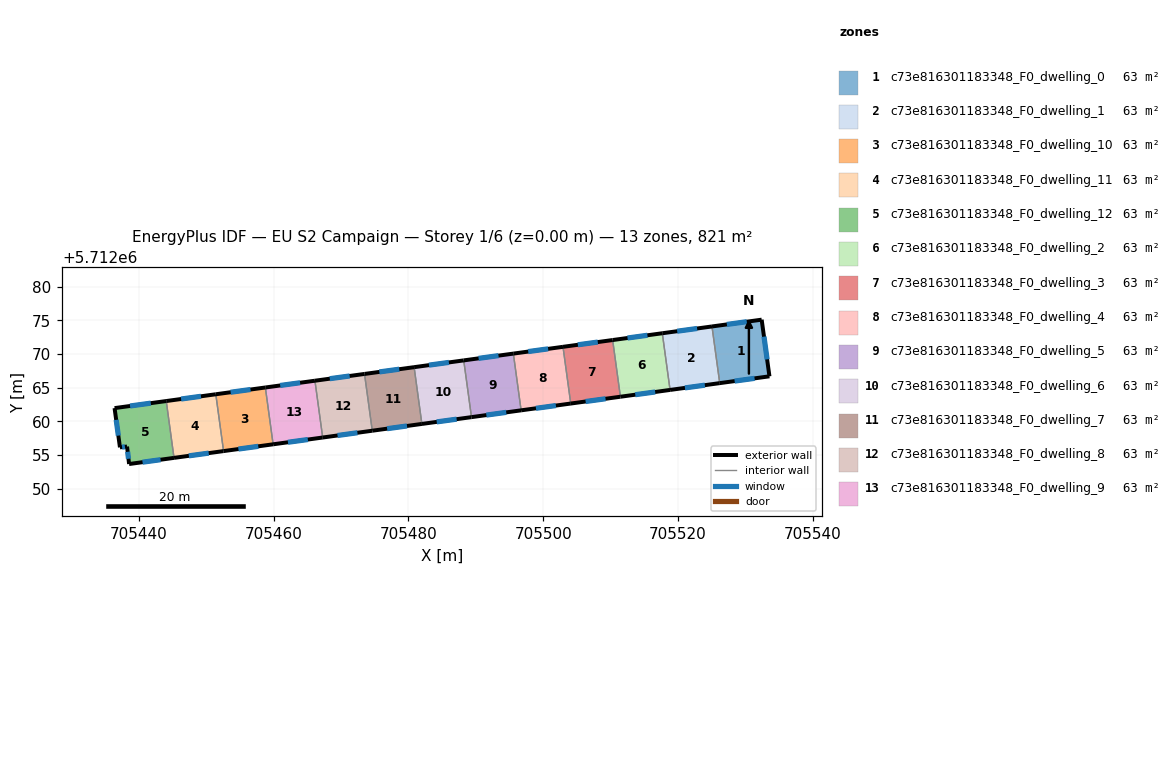
=== STOREY PLAN SPEC (per zone: floor XY polygon, exterior-wall plan segments, windows/doors) ===
zone 1: c73e816301183348_F0_dwelling_0  (63.2 m²)
  floor: (705532.41, 5712075.10) (705533.57, 5712066.69) (705526.19, 5712065.68) (705525.04, 5712074.09)
  exterior wall: (705532.41, 5712075.10) – (705525.04, 5712074.09)  [7.4 m]
    window: (705530.21, 5712074.79) – (705527.25, 5712074.39)  [3.6 m²]
  exterior wall: (705533.57, 5712066.69) – (705532.41, 5712075.10)  [8.5 m]
    window: (705533.22, 5712069.21) – (705532.76, 5712072.58)  [4.1 m²]
  exterior wall: (705526.19, 5712065.68) – (705533.57, 5712066.69)  [7.4 m]
    window: (705528.40, 5712065.98) – (705531.36, 5712066.39)  [3.6 m²]
  interior walls: 1
zone 2: c73e816301183348_F0_dwelling_1  (63.2 m²)
  floor: (705525.04, 5712074.09) (705526.19, 5712065.68) (705518.82, 5712064.67) (705517.67, 5712073.08)
  exterior wall: (705525.04, 5712074.09) – (705517.67, 5712073.08)  [7.4 m]
    window: (705522.84, 5712073.79) – (705519.88, 5712073.38)  [3.6 m²]
  exterior wall: (705518.82, 5712064.67) – (705526.19, 5712065.68)  [7.4 m]
    window: (705521.03, 5712064.97) – (705523.98, 5712065.38)  [3.6 m²]
  interior walls: 2
zone 3: c73e816301183348_F0_dwelling_10  (63.1 m²)
  floor: (705458.77, 5712065.03) (705459.92, 5712056.60) (705452.57, 5712055.60) (705451.41, 5712064.03)
  exterior wall: (705458.77, 5712065.03) – (705451.41, 5712064.03)  [7.4 m]
    window: (705456.57, 5712064.73) – (705453.61, 5712064.33)  [3.6 m²]
  exterior wall: (705452.57, 5712055.60) – (705459.92, 5712056.60)  [7.4 m]
    window: (705454.77, 5712055.90) – (705457.72, 5712056.30)  [3.6 m²]
  interior walls: 2
zone 4: c73e816301183348_F0_dwelling_11  (63.2 m²)
  floor: (705451.41, 5712064.03) (705452.57, 5712055.60) (705445.21, 5712054.59) (705444.06, 5712063.02)
  exterior wall: (705451.41, 5712064.03) – (705444.06, 5712063.02)  [7.4 m]
    window: (705449.21, 5712063.73) – (705446.26, 5712063.32)  [3.6 m²]
  exterior wall: (705445.21, 5712054.59) – (705452.57, 5712055.60)  [7.4 m]
    window: (705447.41, 5712054.89) – (705450.36, 5712055.29)  [3.6 m²]
  interior walls: 2
zone 5: c73e816301183348_F0_dwelling_12  (63.2 m²)
  floor: (705444.06, 5712063.02) (705445.21, 5712054.59) (705438.55, 5712053.68) (705438.24, 5712056.27) (705437.19, 5712056.15) (705436.39, 5712061.97)
  exterior wall: (705438.55, 5712053.68) – (705445.21, 5712054.59)  [6.7 m]
    window: (705440.54, 5712053.95) – (705443.22, 5712054.32)  [3.2 m²]
  exterior wall: (705438.24, 5712056.27) – (705438.55, 5712053.68)  [2.6 m]
    window: (705438.33, 5712055.49) – (705438.46, 5712054.45)  [1.3 m²]
  exterior wall: (705437.19, 5712056.15) – (705438.24, 5712056.27)  [1.1 m]
    window: (705437.51, 5712056.18) – (705437.93, 5712056.23)  [0.5 m²]
  exterior wall: (705436.39, 5712061.97) – (705437.19, 5712056.15)  [5.9 m]
    window: (705436.63, 5712060.23) – (705436.95, 5712057.89)  [2.8 m²]
  exterior wall: (705444.06, 5712063.02) – (705436.39, 5712061.97)  [7.7 m]
    window: (705441.77, 5712062.71) – (705438.69, 5712062.29)  [3.7 m²]
  interior walls: 1
zone 6: c73e816301183348_F0_dwelling_2  (63.1 m²)
  floor: (705517.67, 5712073.08) (705518.82, 5712064.67) (705511.45, 5712063.66) (705510.30, 5712072.07)
  exterior wall: (705517.67, 5712073.08) – (705510.30, 5712072.07)  [7.4 m]
    window: (705515.46, 5712072.78) – (705512.51, 5712072.38)  [3.6 m²]
  exterior wall: (705511.45, 5712063.66) – (705518.82, 5712064.67)  [7.4 m]
    window: (705513.66, 5712063.96) – (705516.61, 5712064.37)  [3.6 m²]
  interior walls: 2
zone 7: c73e816301183348_F0_dwelling_3  (63.2 m²)
  floor: (705510.30, 5712072.07) (705511.45, 5712063.66) (705504.08, 5712062.65) (705502.93, 5712071.07)
  exterior wall: (705510.30, 5712072.07) – (705502.93, 5712071.07)  [7.4 m]
    window: (705508.10, 5712071.77) – (705505.14, 5712071.37)  [3.6 m²]
  exterior wall: (705504.08, 5712062.65) – (705511.45, 5712063.66)  [7.4 m]
    window: (705506.29, 5712062.95) – (705509.25, 5712063.36)  [3.6 m²]
  interior walls: 2
zone 8: c73e816301183348_F0_dwelling_4  (63.2 m²)
  floor: (705502.93, 5712071.07) (705504.08, 5712062.65) (705496.72, 5712061.64) (705495.57, 5712070.06)
  exterior wall: (705502.93, 5712071.07) – (705495.57, 5712070.06)  [7.4 m]
    window: (705500.73, 5712070.77) – (705497.77, 5712070.36)  [3.6 m²]
  exterior wall: (705496.72, 5712061.64) – (705504.08, 5712062.65)  [7.4 m]
    window: (705498.92, 5712061.95) – (705501.88, 5712062.35)  [3.6 m²]
  interior walls: 2
zone 9: c73e816301183348_F0_dwelling_5  (63.2 m²)
  floor: (705495.57, 5712070.06) (705496.72, 5712061.64) (705489.35, 5712060.63) (705488.20, 5712069.05)
  exterior wall: (705495.57, 5712070.06) – (705488.20, 5712069.05)  [7.4 m]
    window: (705493.36, 5712069.76) – (705490.41, 5712069.36)  [3.6 m²]
  exterior wall: (705489.35, 5712060.63) – (705496.72, 5712061.64)  [7.4 m]
    window: (705491.56, 5712060.94) – (705494.51, 5712061.34)  [3.6 m²]
  interior walls: 2
zone 10: c73e816301183348_F0_dwelling_6  (63.1 m²)
  floor: (705488.20, 5712069.05) (705489.35, 5712060.63) (705481.99, 5712059.63) (705480.84, 5712068.05)
  exterior wall: (705488.20, 5712069.05) – (705480.84, 5712068.05)  [7.4 m]
    window: (705486.00, 5712068.75) – (705483.05, 5712068.35)  [3.6 m²]
  exterior wall: (705481.99, 5712059.63) – (705489.35, 5712060.63)  [7.4 m]
    window: (705484.20, 5712059.93) – (705487.15, 5712060.33)  [3.6 m²]
  interior walls: 2
zone 11: c73e816301183348_F0_dwelling_7  (63.2 m²)
  floor: (705480.84, 5712068.05) (705481.99, 5712059.63) (705474.63, 5712058.62) (705473.48, 5712067.04)
  exterior wall: (705480.84, 5712068.05) – (705473.48, 5712067.04)  [7.4 m]
    window: (705478.64, 5712067.75) – (705475.69, 5712067.34)  [3.6 m²]
  exterior wall: (705474.63, 5712058.62) – (705481.99, 5712059.63)  [7.4 m]
    window: (705476.84, 5712058.92) – (705479.79, 5712059.32)  [3.6 m²]
  interior walls: 2
zone 12: c73e816301183348_F0_dwelling_8  (63.2 m²)
  floor: (705473.48, 5712067.04) (705474.63, 5712058.62) (705467.28, 5712057.61) (705466.12, 5712066.04)
  exterior wall: (705473.48, 5712067.04) – (705466.12, 5712066.04)  [7.4 m]
    window: (705471.28, 5712066.74) – (705468.33, 5712066.34)  [3.6 m²]
  exterior wall: (705467.28, 5712057.61) – (705474.63, 5712058.62)  [7.4 m]
    window: (705469.48, 5712057.91) – (705472.43, 5712058.32)  [3.6 m²]
  interior walls: 2
zone 13: c73e816301183348_F0_dwelling_9  (63.2 m²)
  floor: (705466.12, 5712066.04) (705467.28, 5712057.61) (705459.92, 5712056.60) (705458.77, 5712065.03)
  exterior wall: (705466.12, 5712066.04) – (705458.77, 5712065.03)  [7.4 m]
    window: (705463.92, 5712065.74) – (705460.97, 5712065.33)  [3.6 m²]
  exterior wall: (705459.92, 5712056.60) – (705467.28, 5712057.61)  [7.4 m]
    window: (705462.12, 5712056.90) – (705465.07, 5712057.31)  [3.6 m²]
  interior walls: 2

=== DERIVED (storey summary) ===
Building: EU S2 Campaign
Storey: 1 of 6  (floor level z = 0.00 m)
Storey gross floor area: 821.0 m²
Zones on this storey: 13
  - c73e816301183348_F0_dwelling_0: floor 63.2 m²; exterior wall 23.4 m (70.1 m²); 3 window(s) 11.3 m²; WWR 16.1%
  - c73e816301183348_F0_dwelling_1: floor 63.2 m²; exterior wall 14.9 m (44.6 m²); 2 window(s) 7.2 m²; WWR 16.1%
  - c73e816301183348_F0_dwelling_10: floor 63.1 m²; exterior wall 14.8 m (44.5 m²); 2 window(s) 7.2 m²; WWR 16.1%
  - c73e816301183348_F0_dwelling_11: floor 63.2 m²; exterior wall 14.8 m (44.5 m²); 2 window(s) 7.2 m²; WWR 16.1%
  - c73e816301183348_F0_dwelling_12: floor 63.2 m²; exterior wall 24.0 m (72.0 m²); 5 window(s) 11.6 m²; WWR 16.1%
  - c73e816301183348_F0_dwelling_2: floor 63.1 m²; exterior wall 14.9 m (44.6 m²); 2 window(s) 7.2 m²; WWR 16.1%
  - c73e816301183348_F0_dwelling_3: floor 63.2 m²; exterior wall 14.9 m (44.6 m²); 2 window(s) 7.2 m²; WWR 16.1%
  - c73e816301183348_F0_dwelling_4: floor 63.2 m²; exterior wall 14.9 m (44.6 m²); 2 window(s) 7.2 m²; WWR 16.1%
  - c73e816301183348_F0_dwelling_5: floor 63.2 m²; exterior wall 14.9 m (44.6 m²); 2 window(s) 7.2 m²; WWR 16.1%
  - c73e816301183348_F0_dwelling_6: floor 63.1 m²; exterior wall 14.9 m (44.6 m²); 2 window(s) 7.2 m²; WWR 16.1%
  - c73e816301183348_F0_dwelling_7: floor 63.2 m²; exterior wall 14.9 m (44.6 m²); 2 window(s) 7.2 m²; WWR 16.1%
  - c73e816301183348_F0_dwelling_8: floor 63.2 m²; exterior wall 14.9 m (44.6 m²); 2 window(s) 7.2 m²; WWR 16.1%
  - c73e816301183348_F0_dwelling_9: floor 63.2 m²; exterior wall 14.8 m (44.5 m²); 2 window(s) 7.2 m²; WWR 16.1%
Zone adjacency (shared interzone walls):
  - c73e816301183348_F0_dwelling_0 ↔ c73e816301183348_F0_dwelling_1
  - c73e816301183348_F0_dwelling_1 ↔ c73e816301183348_F0_dwelling_2
  - c73e816301183348_F0_dwelling_10 ↔ c73e816301183348_F0_dwelling_11
  - c73e816301183348_F0_dwelling_10 ↔ c73e816301183348_F0_dwelling_9
  - c73e816301183348_F0_dwelling_11 ↔ c73e816301183348_F0_dwelling_12
  - c73e816301183348_F0_dwelling_2 ↔ c73e816301183348_F0_dwelling_3
  - c73e816301183348_F0_dwelling_3 ↔ c73e816301183348_F0_dwelling_4
  - c73e816301183348_F0_dwelling_4 ↔ c73e816301183348_F0_dwelling_5
  - c73e816301183348_F0_dwelling_5 ↔ c73e816301183348_F0_dwelling_6
  - c73e816301183348_F0_dwelling_6 ↔ c73e816301183348_F0_dwelling_7
  - c73e816301183348_F0_dwelling_7 ↔ c73e816301183348_F0_dwelling_8
  - c73e816301183348_F0_dwelling_8 ↔ c73e816301183348_F0_dwelling_9